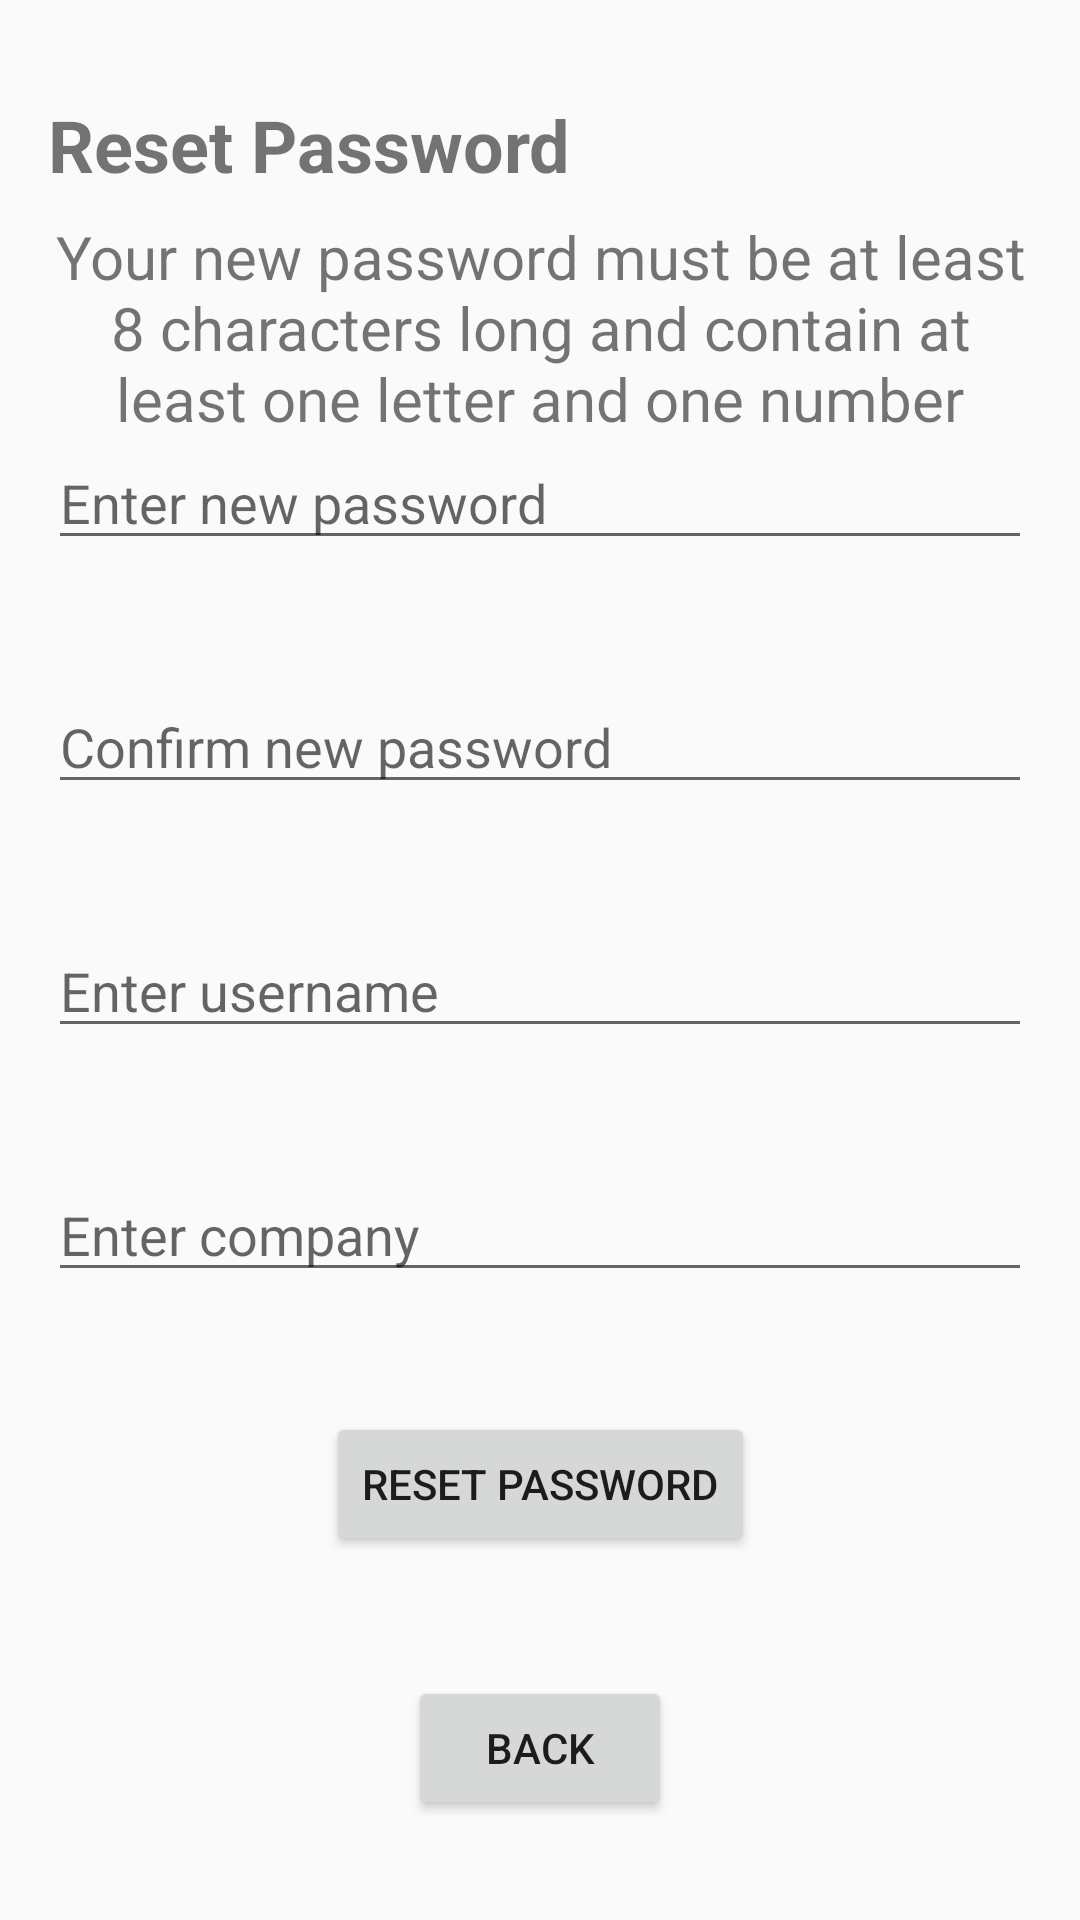

Here is an Android app screen rendered from its layout file. Give the layout XML and the strings, colors and styles it references.
<!-- AndroidManifest.xml: application theme Theme.WolseyTechHr -->
<!-- res/layout/activity_reset_password.xml -->
<androidx.constraintlayout.widget.ConstraintLayout xmlns:android="http://schemas.android.com/apk/res/android"
    xmlns:app="http://schemas.android.com/apk/res-auto"
    xmlns:tools="http://schemas.android.com/tools"
    android:id="@+id/relativeLayout"
    android:layout_width="match_parent"
    android:layout_height="match_parent"
    android:padding="16dp">

    <TextView
        android:id="@+id/textViewTitle"
        android:layout_width="wrap_content"
        android:layout_height="wrap_content"
        android:layout_marginTop="16dp"
        android:text="Reset Password"
        android:textSize="24sp"
        android:textStyle="bold"
        app:layout_constraintStart_toStartOf="parent"
        app:layout_constraintTop_toTopOf="parent" />

    <EditText
        android:id="@+id/editTextNewPassword"
        android:layout_width="match_parent"
        android:layout_height="wrap_content"
        android:layout_marginTop="81dp"
        android:hint="Enter new password"
        android:inputType="textPassword"
        app:layout_constraintStart_toStartOf="parent"
        app:layout_constraintTop_toBottomOf="@id/textViewTitle" />


    <EditText
        android:id="@+id/editTextConfirmPassword"
        android:layout_width="match_parent"
        android:layout_height="wrap_content"
        android:layout_marginTop="40dp"
        android:hint="Confirm new password"
        android:inputType="textPassword"
        app:layout_constraintStart_toStartOf="parent"
        app:layout_constraintTop_toBottomOf="@id/editTextNewPassword" />



    <EditText
        android:id="@+id/editTextUsername"
        android:layout_width="match_parent"
        android:layout_height="wrap_content"
        android:layout_marginTop="40dp"
        android:hint="Enter username"
        app:layout_constraintStart_toStartOf="parent"
        app:layout_constraintTop_toBottomOf="@id/editTextConfirmPassword" />

    <EditText
        android:id="@+id/editTextCompany"
        android:layout_width="match_parent"
        android:layout_height="wrap_content"
        android:layout_marginTop="40dp"
        android:hint="Enter company"
        app:layout_constraintStart_toStartOf="parent"
        app:layout_constraintTop_toBottomOf="@id/editTextUsername" />

    <Button
        android:id="@+id/buttonReset"
        android:layout_width="wrap_content"
        android:layout_height="wrap_content"
        android:layout_marginTop="40dp"
        android:text="Reset Password"
        app:layout_constraintLeft_toLeftOf="parent"
        app:layout_constraintRight_toRightOf="parent"
        app:layout_constraintTop_toBottomOf="@id/editTextCompany" />

    <Button
        android:id="@+id/toLogin"
        android:layout_width="wrap_content"
        android:layout_height="wrap_content"
        android:layout_marginTop="40dp"
        android:onClick="openLogin"
        android:text="Back"
        app:layout_constraintLeft_toLeftOf="parent"
        app:layout_constraintRight_toRightOf="parent"
        app:layout_constraintTop_toBottomOf="@id/buttonReset" />

    <TextView
        android:id="@+id/loadingDisplay"
        android:layout_width="wrap_content"
        android:layout_height="wrap_content"

        android:layout_marginStart="224dp"
        android:layout_marginTop="16dp"
        android:text="Loading"
        android:textSize="30dp"
        android:visibility="invisible"
        app:layout_constraintStart_toStartOf="parent"
        app:layout_constraintTop_toTopOf="parent" />

    <WebView
        android:id="@+id/webView"
        android:layout_width="0dp"
        android:layout_height="0dp"
        android:layout_marginStart="376dp"
        android:layout_marginTop="16dp"
        app:layout_constraintStart_toStartOf="parent"
        app:layout_constraintTop_toTopOf="parent">

    </WebView>

    <TextView
        android:id="@+id/textView2"
        android:layout_width="match_parent"
        android:layout_height="wrap_content"
        android:layout_marginTop="56dp"
        android:text="Your new password must be at least 8 characters long and contain at least one letter and one number"
        android:textSize="20dp"
        android:gravity="center"
        app:layout_constraintTop_toTopOf="parent"
        tools:layout_editor_absoluteX="-12dp" />
</androidx.constraintlayout.widget.ConstraintLayout>
<!-- resources referenced by this layout -->
<resources>
  <style name="Theme.WolseyTechHr" parent="Base.Theme.WolseyTechHr" />
  <style name="Base.Theme.WolseyTechHr" parent="Theme.AppCompat.Light.NoActionBar">
          
          
      </style>
</resources>
